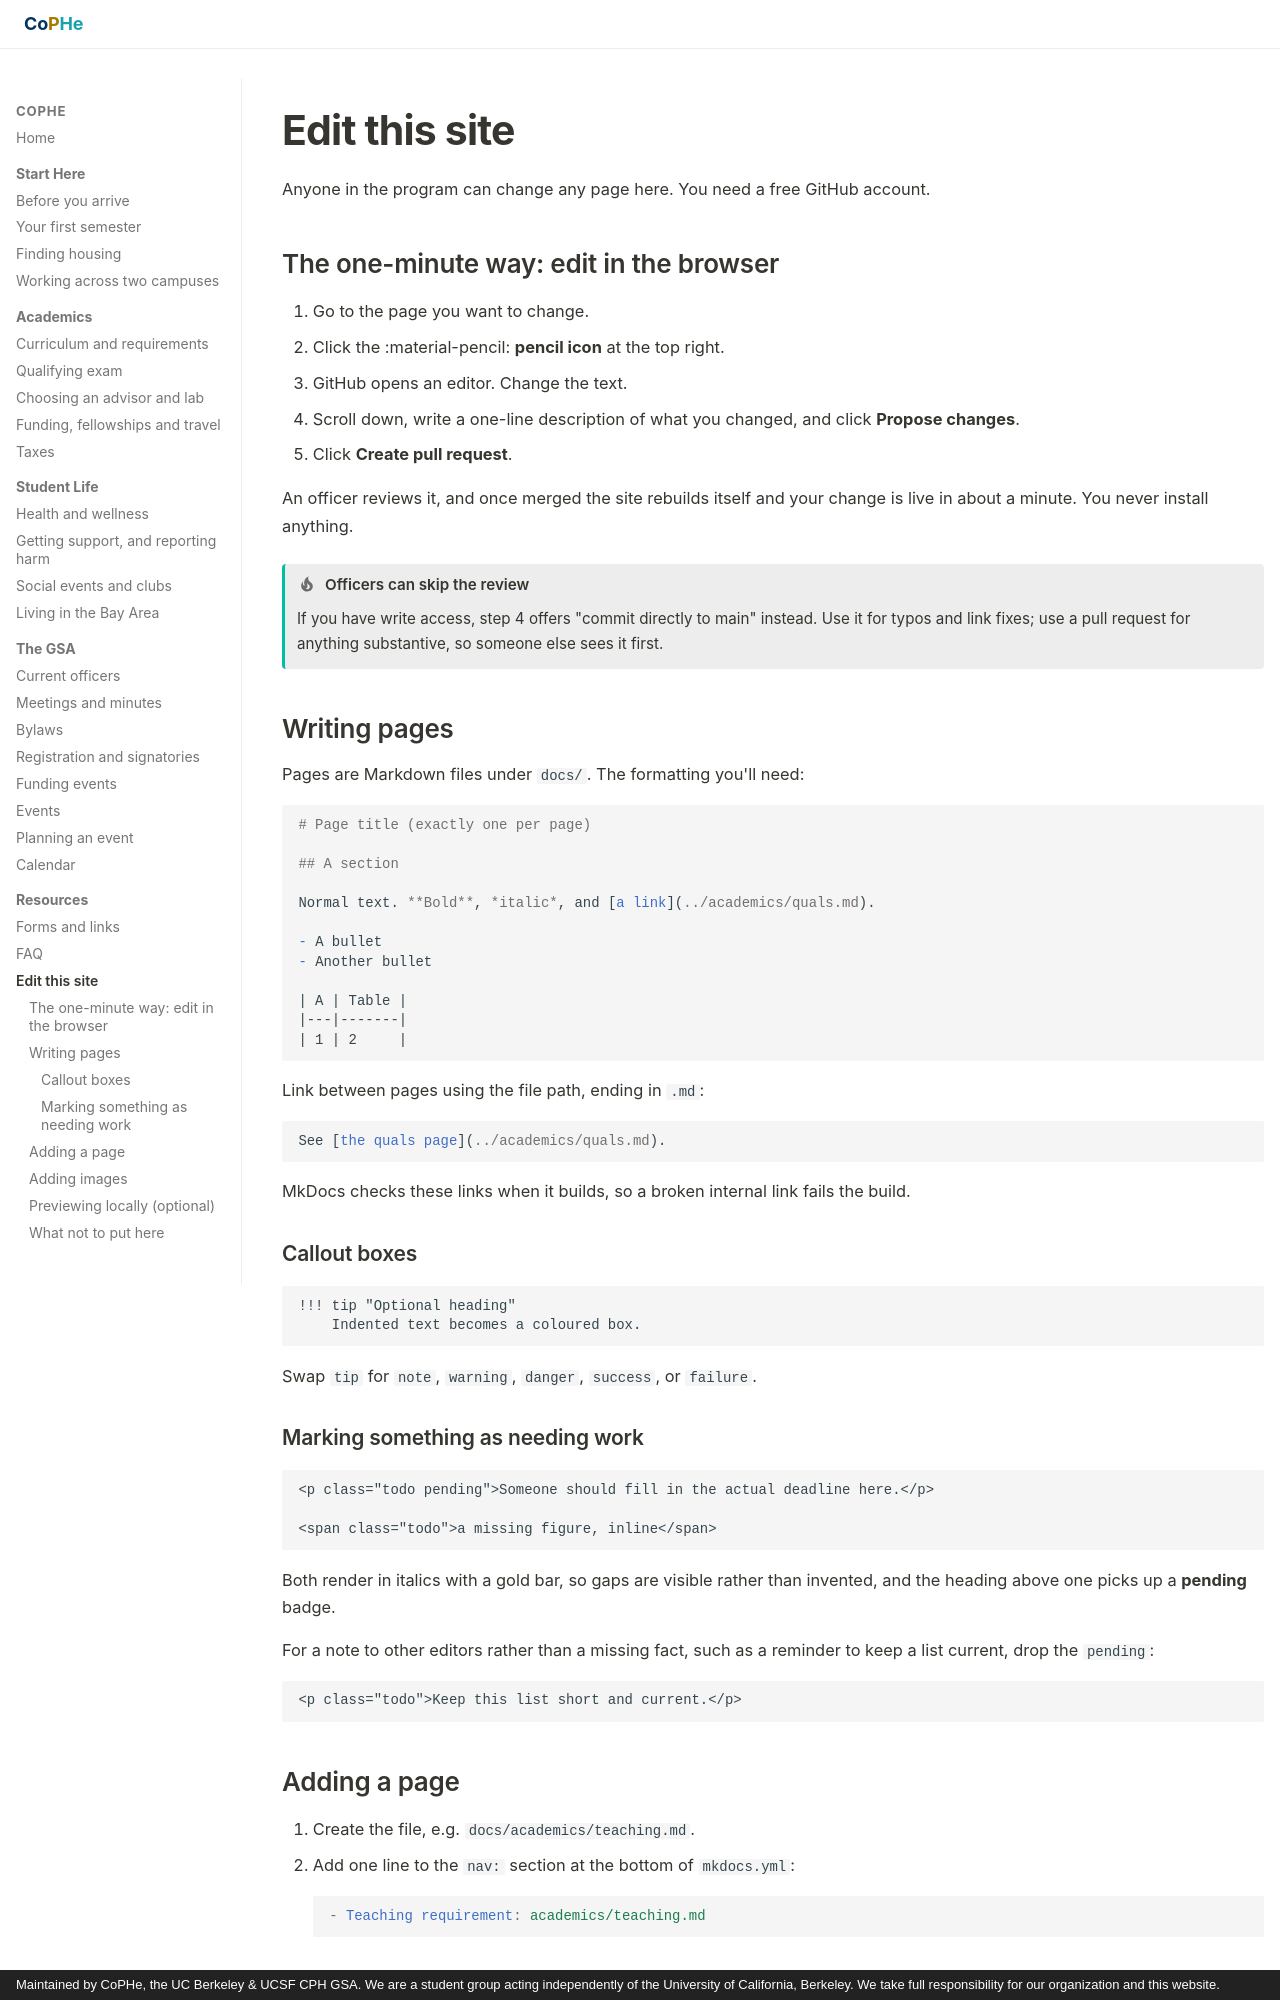

repository: stan-hua/cph_gsa_website · page: resources/editing/index.html · generator: mkdocs · copyright: Maintained by CoPHe, the UC Berkeley & UCSF CPH GSA. We are a student group acting independently of the University of California, Berkeley. We take full responsibility for our organization and this website.

# Edit this site

Anyone in the program can change any page here. You need a free GitHub account.

## The one-minute way: edit in the browser

1. Go to the page you want to change.
2. Click the :material-pencil: **pencil icon** at the top right.
3. GitHub opens an editor. Change the text.
4. Scroll down, write a one-line description of what you changed, and click
   **Propose changes**.
5. Click **Create pull request**.

An officer reviews it, and once merged the site rebuilds itself and your change is
live in about a minute. You never install anything.

!!! tip "Officers can skip the review"
    If you have write access, step 4 offers "commit directly to main" instead.
    Use it for typos and link fixes; use a pull request for anything substantive,
    so someone else sees it first.

## Writing pages

Pages are Markdown files under `docs/`. The formatting you'll need:

```markdown
# Page title (exactly one per page)

## A section

Normal text. **Bold**, *italic*, and [a link](../academics/quals.md).

- A bullet
- Another bullet

| A | Table |
|---|-------|
| 1 | 2     |
```

Link between pages using the file path, ending in `.md`:

```markdown
See [the quals page](../academics/quals.md).
```

MkDocs checks these links when it builds, so a broken internal link fails the
build.

### Callout boxes

    !!! tip "Optional heading"
        Indented text becomes a coloured box.

Swap `tip` for `note`, `warning`, `danger`, `success`, or `failure`.

### Marking something as needing work

    <p class="todo pending">Someone should fill in the actual deadline here.</p>

    <span class="todo">a missing figure, inline</span>

Both render in italics with a gold bar, so gaps are visible rather than invented,
and the heading above one picks up a **pending** badge.

For a note to other editors rather than a missing fact, such as a reminder to keep
a list current, drop the `pending`:

    <p class="todo">Keep this list short and current.</p>
